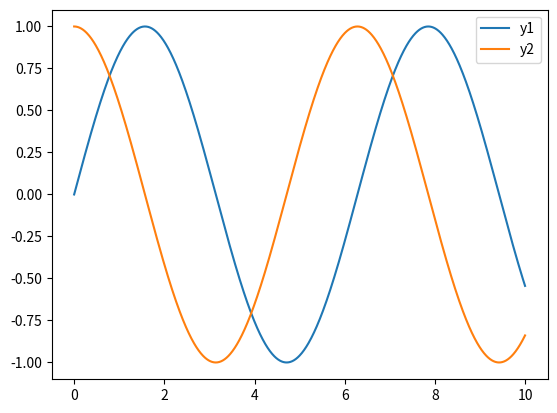

Write the Python code that produced this figure.
import numpy as np

def midpoint_method_system(f, t0, y0, tf, n):
    """
    This function uses the midpoint method to solve a system of first-order ODEs
    y' = f(t, y), where y is a vector of length m, from t0 to tf with n steps.
    The initial condition is y(t0) = y0.
    """
    h = (tf - t0) / n  # step size
    t = np.linspace(t0, tf, n+1)  # time points
    y = np.zeros((n+1, len(y0)))  # initialize solution array
    y[0] = y0  # initial condition
    
    for i in range(n):
        # compute the midpoint
        tn = (t[i] + t[i+1]) / 2
        yn = y[i] + h/2 * f(t[i], y[i])
        
        # update the solution using the midpoint approximation
        y[i+1] = y[i] + h * f(tn, yn)
    
    return t, y


# example usage
f = lambda t, y: np.array([y[1], -y[0]])  # define the system of ODEs y' = f(t, y)
t0, y0 = 0, np.array([0, 1])  # initial conditions
tf, n = 10, 1000  # final time and number of steps
t, y = midpoint_method_system(f, t0, y0, tf, n)

# plot the solution
import matplotlib.pyplot as plt
plt.plot(t, y[:, 0], label='y1')
plt.plot(t, y[:, 1], label='y2')
plt.legend()
plt.show()
